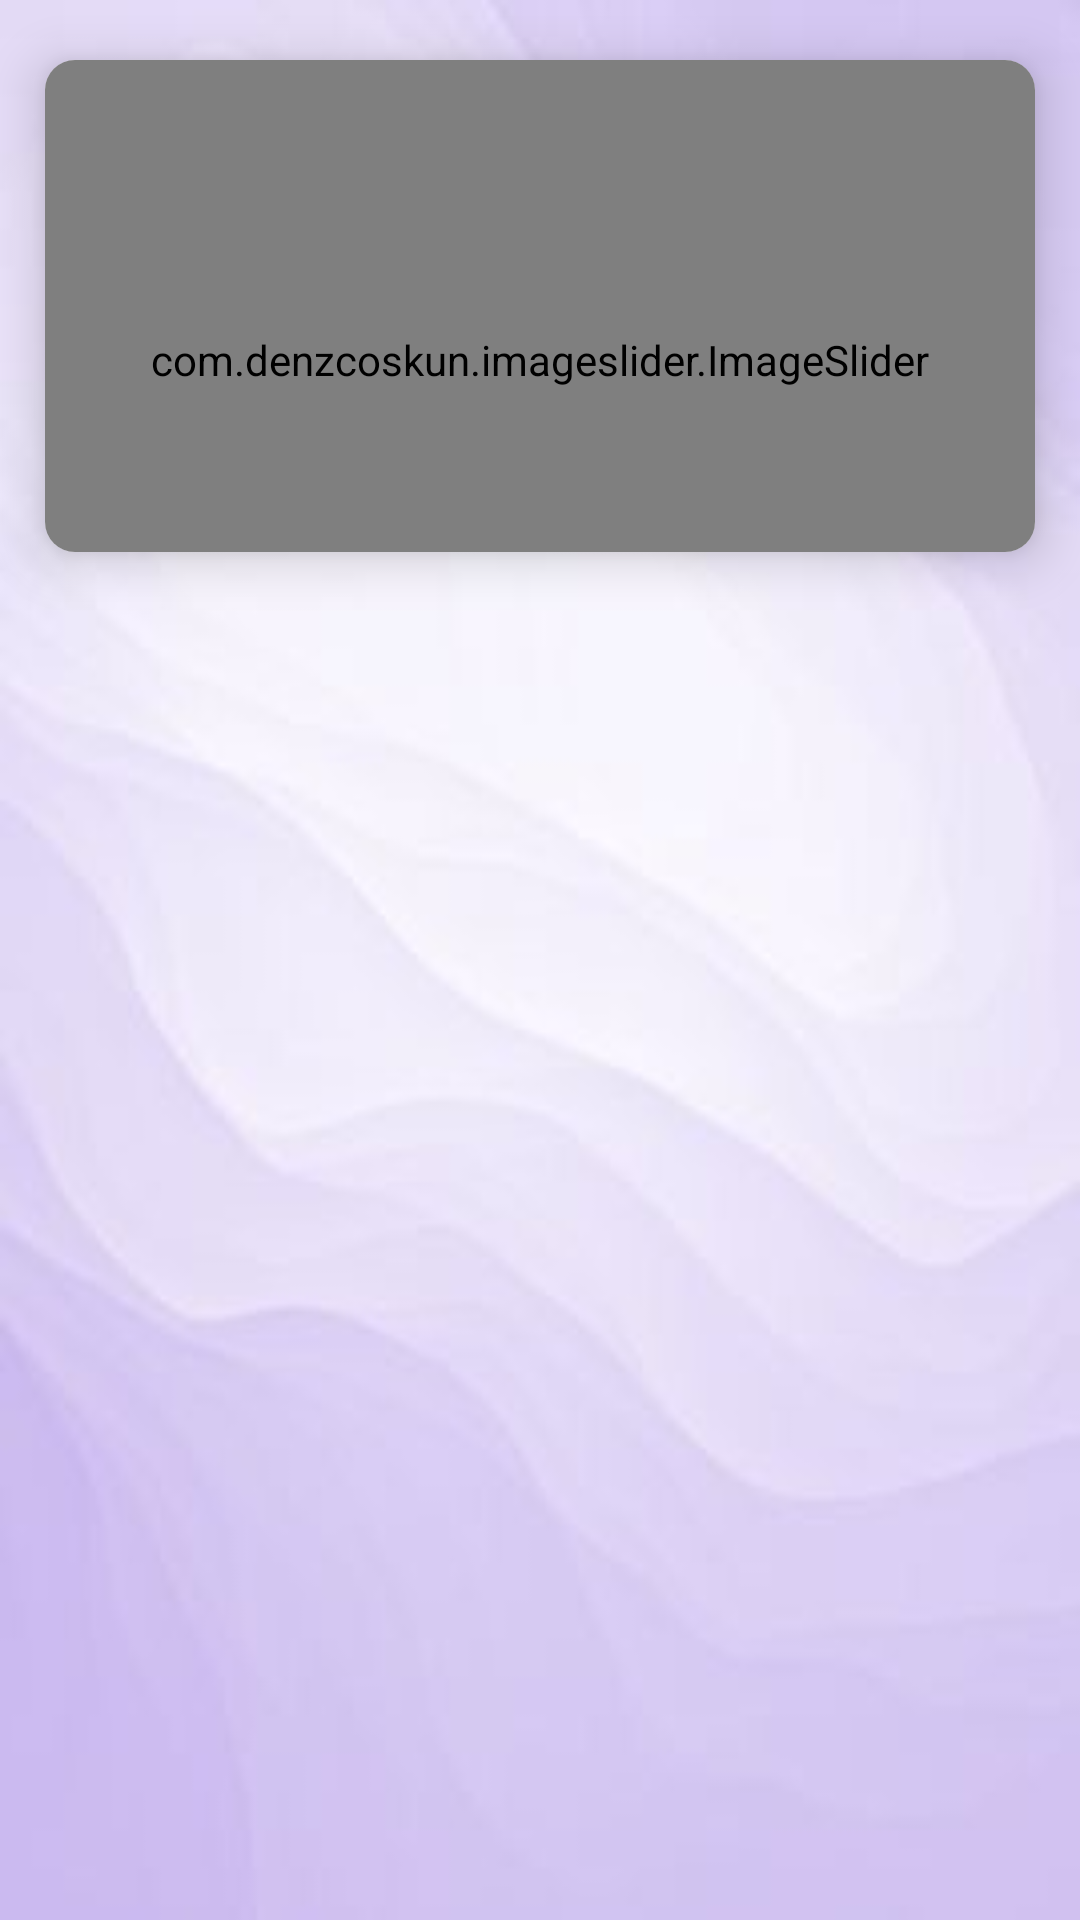

This screen was rendered from an Android layout file. Write that file and the resources it references.
<!-- AndroidManifest.xml: application theme Theme.LOFO -->
<!-- res/layout/fragment_dashboard.xml -->
<?xml version="1.0" encoding="utf-8"?>
<ScrollView
    xmlns:android="http://schemas.android.com/apk/res/android"
    xmlns:app="http://schemas.android.com/apk/res-auto"
    xmlns:tools="http://schemas.android.com/tools"
    android:layout_width="match_parent"
    android:layout_height="match_parent"
    android:orientation="vertical"
    android:background="@drawable/img3"
    tools:context=".ui.DashBoard.DashBoardFragment">

    <LinearLayout
        android:layout_width="match_parent"
        android:layout_height="wrap_content"
        android:orientation="vertical">

        <androidx.cardview.widget.CardView
            android:layout_width="match_parent"
            android:layout_height="200dp"
            android:layout_marginTop="10dp"
            android:layout_marginStart="20dp"
            app:cardElevation="10dp"
            app:cardUseCompatPadding="true"
            app:cardCornerRadius="10dp"
            android:layout_margin="2dp"
            android:background="@drawable/dashboard_img1">

                        <com.denzcoskun.imageslider.ImageSlider
                            android:layout_width="match_parent"
                            android:layout_height="200dp"
                            android:id="@+id/imageSlider"
                            app:iss_period="2000"
                            app:iss_auto_cycle="true"
                            app:iss_delay="2000"
                            app:iss_corner_radius="10"
                            tools:ignore="MissingClass">
                            

                            <TextView
                                android:id="@+id/hello"
                                android:layout_width="wrap_content"
                                android:layout_height="wrap_content"
                                android:layout_marginLeft="10dp"
                                android:text="Hello,"
                                android:textColor="#8379CD"
                                android:textSize="20sp"
                                android:textStyle="bold" />

                            <TextView
                                android:id="@+id/userName"
                                android:layout_width="wrap_content"
                                android:layout_height="wrap_content"
                                android:layout_marginLeft="10dp"
                                android:layout_toEndOf="@id/hello"
                                android:textColor="#8379CD"
                                android:textSize="20dp"
                                android:textStyle="bold" />
                        </com.denzcoskun.imageslider.ImageSlider>


        </androidx.cardview.widget.CardView>

        <androidx.recyclerview.widget.RecyclerView
            android:id="@+id/recent_lost_found_list"
            android:layout_width="match_parent"
            android:layout_height="wrap_content"
            app:layoutManager="androidx.recyclerview.widget.GridLayoutManager"
            android:layout_marginTop="1dp"/>

    </LinearLayout>
</ScrollView>
<!-- resources referenced by this layout -->
<resources>
  <!-- drawable dashboard_img1: png bitmap (drawable, 245993 bytes) -->
  <!-- drawable img3: jpg bitmap (drawable, 4671 bytes) -->
  <style name="Theme.LOFO" parent="Theme.MaterialComponents.DayNight.NoActionBar">
          
          <item name="colorPrimary">@color/lavendar</item>
          <item name="colorPrimaryVariant">@color/lavendar</item>
          <item name="colorOnPrimary">@color/white</item>
          
          <item name="colorSecondary">@color/teal_200</item>
          <item name="colorSecondaryVariant">@color/teal_700</item>
          <item name="colorOnSecondary">@color/black</item>
          
          <item name="android:statusBarColor" tools:targetApi="21">?attr/colorPrimaryVariant</item>
          
      </style>
  <color name="lavendar">#8692F7</color>
  <color name="white">#FFFFFFFF</color>
  <color name="teal_200">#FF03DAC5</color>
  <color name="teal_700">#FF018786</color>
  <color name="black">#FF000000</color>
</resources>
